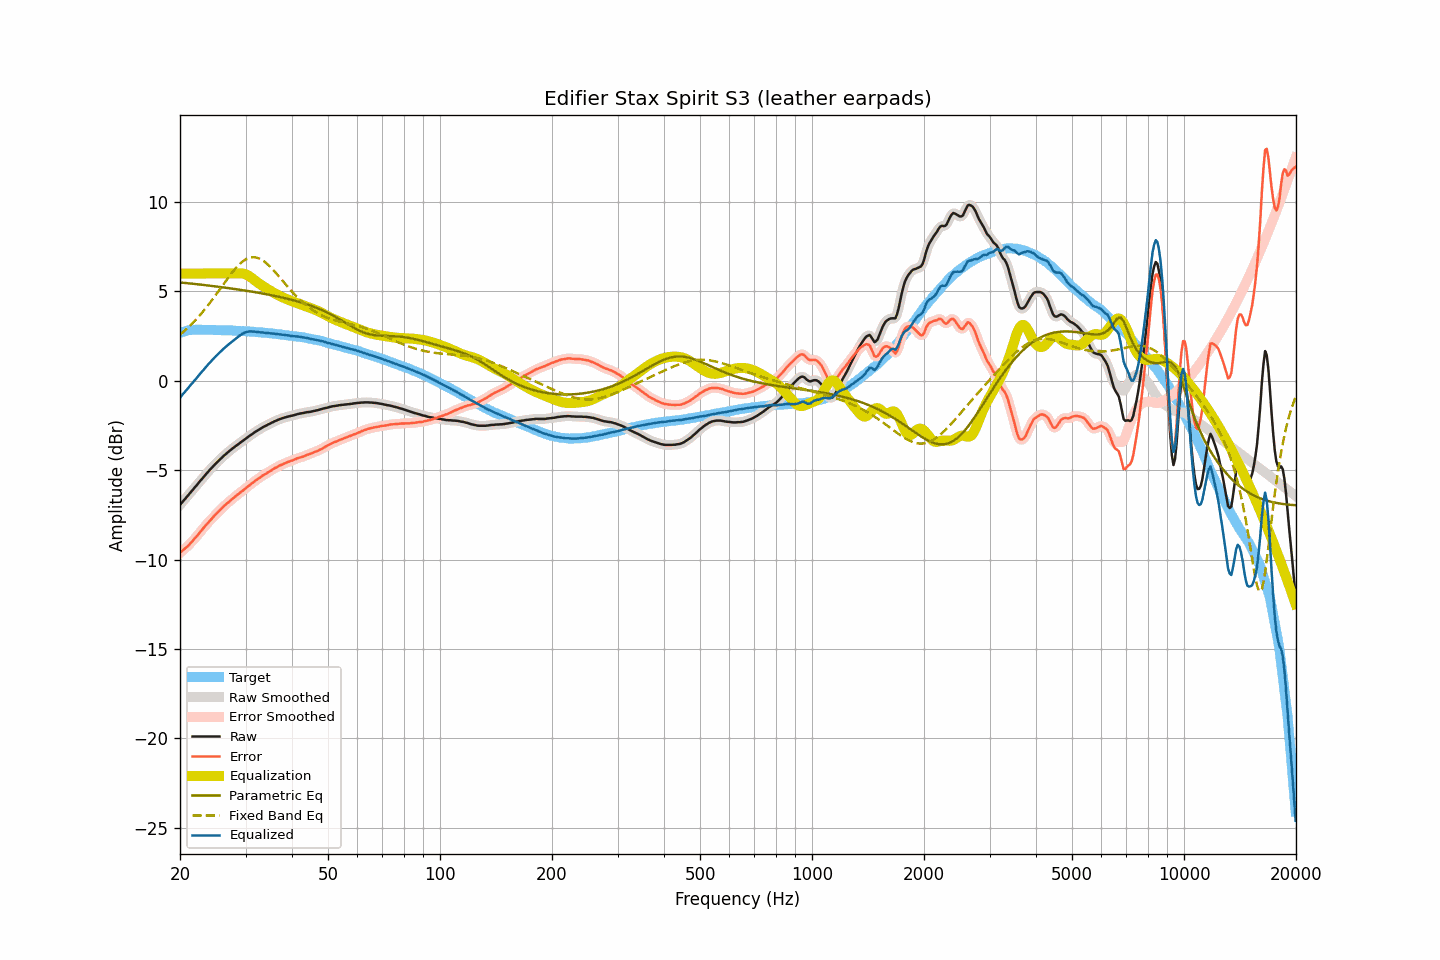

The file beside this chart, header and first rows:
frequency, raw, smoothed, error, error_smoothed, equalization, parametric_eq, fixed_band_eq, equalized_raw, equalized_smoothed, target
20.00, -6.94, -6.94, -9.63, -9.63, 6.00, 5.50, 2.58, -0.94, -0.94, 2.68
20.20, -6.83, -6.84, -9.55, -9.55, 6.00, 5.49, 2.66, -0.83, -0.84, 2.71
20.40, -6.72, -6.73, -9.47, -9.47, 6.00, 5.48, 2.73, -0.72, -0.73, 2.74
20.61, -6.63, -6.62, -9.39, -9.39, 6.00, 5.48, 2.81, -0.63, -0.62, 2.76
20.81, -6.51, -6.52, -9.31, -9.31, 6.00, 5.47, 2.89, -0.51, -0.52, 2.79
21.02, -6.41, -6.41, -9.24, -9.23, 6.00, 5.46, 2.98, -0.41, -0.41, 2.82
21.23, -6.30, -6.30, -9.14, -9.14, 6.00, 5.45, 3.06, -0.30, -0.30, 2.83
21.44, -6.19, -6.20, -9.03, -9.04, 6.00, 5.44, 3.15, -0.19, -0.20, 2.84
21.66, -6.10, -6.09, -8.95, -8.94, 6.00, 5.43, 3.24, -0.10, -0.09, 2.85
21.87, -5.98, -5.99, -8.83, -8.84, 6.00, 5.42, 3.34, 0.02, 0.01, 2.85
22.09, -5.88, -5.88, -8.74, -8.74, 6.00, 5.41, 3.43, 0.12, 0.12, 2.86
22.31, -5.77, -5.77, -8.63, -8.63, 6.00, 5.40, 3.53, 0.23, 0.23, 2.86
22.54, -5.67, -5.67, -8.52, -8.52, 6.00, 5.39, 3.63, 0.33, 0.33, 2.86
22.76, -5.55, -5.56, -8.41, -8.41, 6.00, 5.38, 3.73, 0.45, 0.44, 2.86
22.99, -5.45, -5.45, -8.30, -8.30, 6.00, 5.37, 3.84, 0.55, 0.55, 2.85
23.22, -5.34, -5.35, -8.19, -8.19, 6.00, 5.36, 3.95, 0.66, 0.65, 2.85
23.45, -5.24, -5.24, -8.09, -8.09, 6.00, 5.35, 4.06, 0.76, 0.76, 2.85
23.69, -5.14, -5.14, -7.98, -7.98, 6.00, 5.34, 4.17, 0.86, 0.86, 2.84
23.92, -5.03, -5.04, -7.88, -7.88, 6.00, 5.33, 4.29, 0.97, 0.96, 2.84
24.16, -4.93, -4.94, -7.79, -7.78, 6.00, 5.32, 4.41, 1.07, 1.06, 2.85
24.40, -4.84, -4.84, -7.70, -7.69, 6.00, 5.30, 4.53, 1.16, 1.16, 2.85
24.65, -4.75, -4.75, -7.59, -7.59, 6.00, 5.29, 4.65, 1.25, 1.25, 2.84
24.89, -4.65, -4.65, -7.49, -7.49, 6.00, 5.28, 4.77, 1.35, 1.35, 2.84
25.14, -4.56, -4.56, -7.40, -7.40, 6.00, 5.27, 4.90, 1.44, 1.44, 2.84
25.39, -4.47, -4.47, -7.31, -7.31, 6.00, 5.26, 5.02, 1.53, 1.53, 2.84
25.65, -4.39, -4.39, -7.22, -7.22, 6.00, 5.25, 5.15, 1.61, 1.61, 2.84
25.91, -4.31, -4.30, -7.13, -7.13, 6.00, 5.24, 5.27, 1.69, 1.70, 2.83
26.16, -4.21, -4.22, -7.04, -7.04, 6.00, 5.22, 5.40, 1.79, 1.78, 2.83
26.43, -4.14, -4.14, -6.96, -6.96, 6.00, 5.21, 5.52, 1.86, 1.86, 2.82
26.69, -4.05, -4.06, -6.88, -6.88, 6.00, 5.20, 5.65, 1.95, 1.94, 2.82
26.96, -3.99, -3.98, -6.81, -6.80, 6.00, 5.19, 5.77, 2.01, 2.02, 2.82
27.23, -3.91, -3.91, -6.73, -6.73, 6.00, 5.17, 5.89, 2.09, 2.09, 2.82
27.50, -3.83, -3.84, -6.65, -6.65, 6.00, 5.16, 6.01, 2.17, 2.16, 2.82
27.77, -3.76, -3.76, -6.57, -6.57, 6.00, 5.15, 6.12, 2.24, 2.24, 2.81
28.05, -3.69, -3.69, -6.50, -6.50, 6.00, 5.14, 6.23, 2.31, 2.31, 2.81
28.33, -3.62, -3.63, -6.42, -6.43, 6.01, 5.12, 6.33, 2.38, 2.38, 2.79
28.62, -3.57, -3.56, -6.36, -6.35, 6.01, 5.11, 6.43, 2.45, 2.45, 2.79
28.90, -3.49, -3.49, -6.29, -6.28, 6.01, 5.10, 6.52, 2.52, 2.52, 2.79
29.19, -3.42, -3.43, -6.20, -6.21, 6.01, 5.08, 6.60, 2.59, 2.58, 2.78
29.48, -3.36, -3.36, -6.15, -6.14, 6.00, 5.07, 6.68, 2.64, 2.64, 2.79
29.78, -3.30, -3.30, -6.07, -6.07, 5.98, 5.05, 6.74, 2.69, 2.69, 2.78
30.08, -3.23, -3.23, -6.00, -6.00, 5.95, 5.04, 6.80, 2.72, 2.72, 2.77
30.38, -3.17, -3.16, -5.93, -5.93, 5.91, 5.03, 6.84, 2.74, 2.75, 2.76
30.68, -3.09, -3.10, -5.86, -5.86, 5.86, 5.01, 6.88, 2.76, 2.76, 2.76
30.99, -3.04, -3.04, -5.78, -5.79, 5.80, 5.00, 6.90, 2.76, 2.76, 2.75
31.30, -2.98, -2.97, -5.72, -5.72, 5.73, 4.98, 6.91, 2.76, 2.76, 2.75
31.61, -2.90, -2.91, -5.65, -5.65, 5.66, 4.97, 6.92, 2.75, 2.75, 2.74
31.93, -2.85, -2.85, -5.58, -5.58, 5.59, 4.95, 6.90, 2.74, 2.74, 2.73
32.24, -2.79, -2.79, -5.51, -5.51, 5.52, 4.94, 6.88, 2.72, 2.73, 2.72
32.57, -2.74, -2.74, -5.45, -5.45, 5.45, 4.92, 6.85, 2.72, 2.72, 2.72
32.89, -2.68, -2.68, -5.40, -5.39, 5.39, 4.90, 6.81, 2.71, 2.71, 2.71
33.22, -2.62, -2.63, -5.33, -5.33, 5.33, 4.89, 6.76, 2.71, 2.71, 2.70
33.55, -2.57, -2.58, -5.27, -5.27, 5.27, 4.87, 6.70, 2.70, 2.70, 2.70
33.89, -2.53, -2.53, -5.22, -5.22, 5.22, 4.86, 6.63, 2.68, 2.69, 2.69
34.23, -2.48, -2.48, -5.17, -5.16, 5.16, 4.84, 6.56, 2.68, 2.68, 2.68
34.57, -2.43, -2.44, -5.10, -5.11, 5.11, 4.82, 6.47, 2.67, 2.67, 2.67
34.92, -2.40, -2.39, -5.05, -5.05, 5.05, 4.80, 6.39, 2.66, 2.66, 2.66
35.27, -2.35, -2.35, -5.00, -4.99, 5.00, 4.79, 6.29, 2.65, 2.65, 2.65
35.62, -2.30, -2.30, -4.94, -4.94, 4.94, 4.77, 6.20, 2.64, 2.64, 2.64
35.97, -2.25, -2.26, -4.88, -4.89, 4.89, 4.75, 6.10, 2.64, 2.63, 2.63
... 635 more rows
